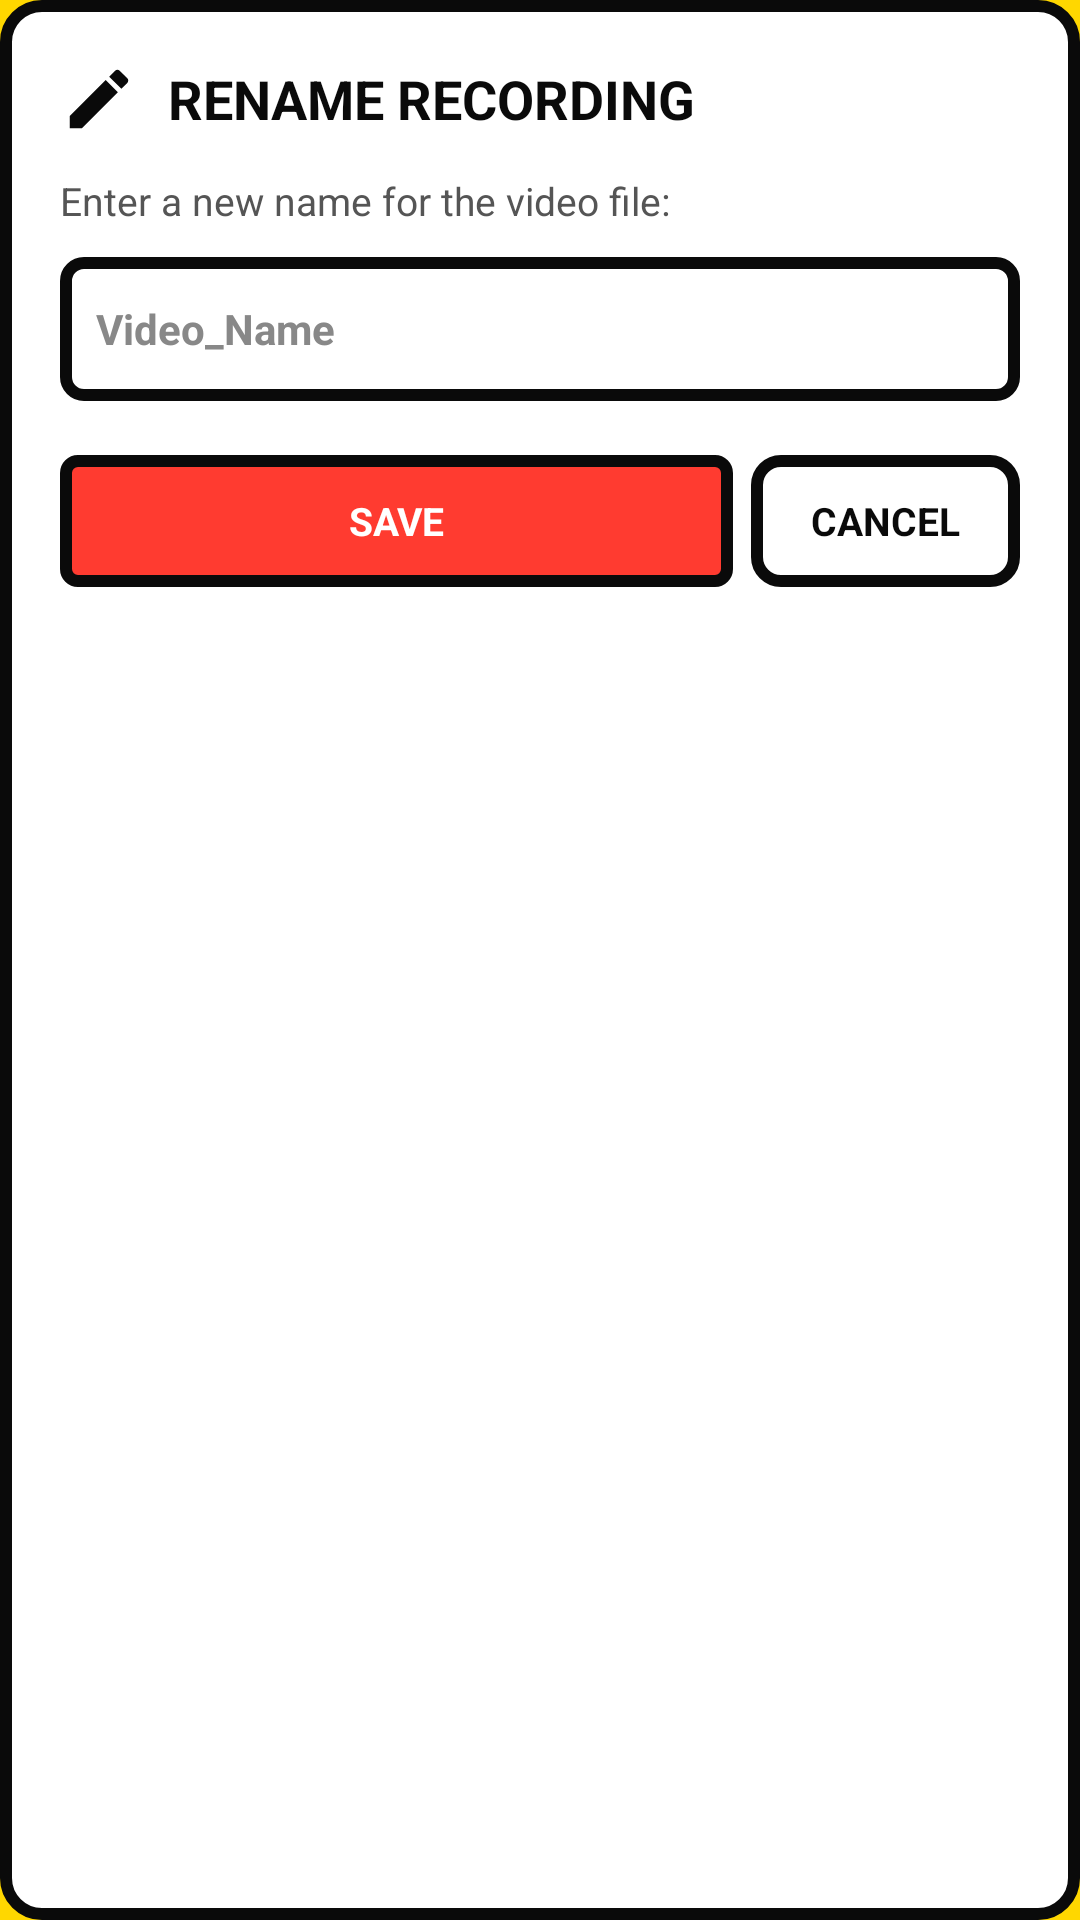

Layout XML and referenced resources for this Android screen:
<!-- AndroidManifest.xml: application theme Theme.MyApplication -->
<!-- res/layout/dialog_neo_rename.xml -->
<?xml version="1.0" encoding="utf-8"?>
<LinearLayout xmlns:android="http://schemas.android.com/apk/res/android"
    xmlns:app="http://schemas.android.com/apk/res-auto"
    android:id="@+id/dialogRenameRoot"
    android:layout_width="match_parent"
    android:layout_height="wrap_content"
    android:orientation="vertical"
    android:background="@drawable/bg_neo_card"
    android:padding="20dp"
    android:layout_margin="16dp">

    
    <LinearLayout
        android:layout_width="match_parent"
        android:layout_height="wrap_content"
        android:orientation="horizontal"
        android:gravity="center_vertical"
        android:layout_marginBottom="12dp">

        <ImageView
            android:id="@+id/ivRenameIcon"
            android:layout_width="26dp"
            android:layout_height="26dp"
            android:src="@drawable/ic_edit"
            app:tint="@color/neo_black"
            android:layout_marginEnd="10dp"
            android:contentDescription="Rename"/>

        <TextView
            android:id="@+id/tvRenameTitle"
            android:layout_width="0dp"
            android:layout_weight="1"
            android:layout_height="wrap_content"
            android:text="RENAME RECORDING"
            android:textSize="18sp"
            android:textStyle="bold"
            android:textColor="@color/neo_black"/>
    </LinearLayout>

    <TextView
        android:id="@+id/tvRenameDesc"
        android:layout_width="match_parent"
        android:layout_height="wrap_content"
        android:text="Enter a new name for the video file:"
        android:textSize="13sp"
        android:textColor="#555555"
        android:layout_marginBottom="10dp"/>

    
    <EditText
        android:id="@+id/etNewFileName"
        android:layout_width="match_parent"
        android:layout_height="48dp"
        android:background="@drawable/bg_neo_input"
        android:paddingHorizontal="12dp"
        android:textSize="14sp"
        android:textColor="@color/neo_black"
        android:textStyle="bold"
        android:singleLine="true"
        android:inputType="text"
        android:hint="Video_Name"
        android:textColorHint="#888888"
        android:layout_marginBottom="18dp"/>

    
    <LinearLayout
        android:layout_width="match_parent"
        android:layout_height="wrap_content"
        android:orientation="horizontal">

        <TextView
            android:id="@+id/btnSubmitRename"
            android:layout_width="0dp"
            android:layout_weight="1"
            android:layout_height="44dp"
            android:text="SAVE"
            android:gravity="center"
            android:textSize="13sp"
            android:textStyle="bold"
            android:textColor="@color/neo_white"
            android:background="@drawable/bg_neo_toggle_on"
            android:layout_marginEnd="6dp"/>

        <TextView
            android:id="@+id/btnCancelRename"
            android:layout_width="wrap_content"
            android:layout_height="44dp"
            android:text="CANCEL"
            android:gravity="center"
            android:paddingHorizontal="20dp"
            android:textSize="13sp"
            android:textStyle="bold"
            android:textColor="@color/neo_black"
            android:background="@drawable/bg_neo_button"/>
    </LinearLayout>

</LinearLayout>
<!-- resources referenced by this layout -->
<resources>
  <color name="neo_black">#0A0A0A</color>
  <color name="neo_white">#FFFFFF</color>
  <!-- drawable bg_neo_button (drawable) -->
  <?xml version="1.0" encoding="utf-8"?>
  <shape xmlns:android="http://schemas.android.com/apk/res/android" android:shape="rectangle">
      <solid android:color="@color/neo_white"/>
      <stroke android:width="4dp" android:color="@color/neo_black"/>
      <corners android:radius="8dp"/>
  </shape>
  <!-- drawable bg_neo_card (drawable) -->
  <?xml version="1.0" encoding="utf-8"?>
  <shape xmlns:android="http://schemas.android.com/apk/res/android" android:shape="rectangle">
      <solid android:color="@color/neo_white"/>
      <stroke android:width="4dp" android:color="@color/neo_black"/>
      <corners android:radius="12dp"/>
  </shape>
  <!-- drawable bg_neo_input (drawable) -->
  <?xml version="1.0" encoding="utf-8"?>
  <shape xmlns:android="http://schemas.android.com/apk/res/android"
      android:shape="rectangle">
      <solid android:color="@color/neo_white"/>
      <stroke android:width="4dp" android:color="@color/neo_black"/>
      <corners android:radius="6dp"/>
  </shape>
  <!-- drawable bg_neo_toggle_on (drawable) -->
  <?xml version="1.0" encoding="utf-8"?>
  <shape xmlns:android="http://schemas.android.com/apk/res/android">
      <solid android:color="@color/neo_red" />
      <stroke android:width="4dp" android:color="@color/neo_black" />
      <corners android:radius="4dp" />
  </shape>
  <!-- drawable ic_edit (drawable) -->
  <vector xmlns:android="http://schemas.android.com/apk/res/android"
      android:width="96dp"
      android:height="96dp"
      android:viewportWidth="96"
      android:viewportHeight="96">
      <group
          android:scaleX="4"
          android:scaleY="4">
          <path
              android:fillColor="@color/neo_black"
              android:pathData="M3,17.25V21h3.75L17.81,9.94l-3.75,-3.75L3,17.25zM20.71,7.04c0.39,-0.39 0.39,-1.02 0,-1.41l-2.34,-2.34c-0.39,-0.39 -1.02,-0.39 -1.41,0l-1.83,1.83 3.75,3.75 1.83,-1.83z"/>
      </group>
  </vector>
  <style name="Theme.MyApplication" parent="Theme.AppCompat.Light.NoActionBar">
          <item name="android:statusBarColor">@color/neo_yellow</item>
          <item name="android:windowBackground">@color/neo_yellow</item>
          <item name="android:navigationBarColor">@color/neo_black</item>
      </style>
  <color name="neo_red">#FF3B30</color>
  <color name="neo_yellow">#FFD700</color>
</resources>
